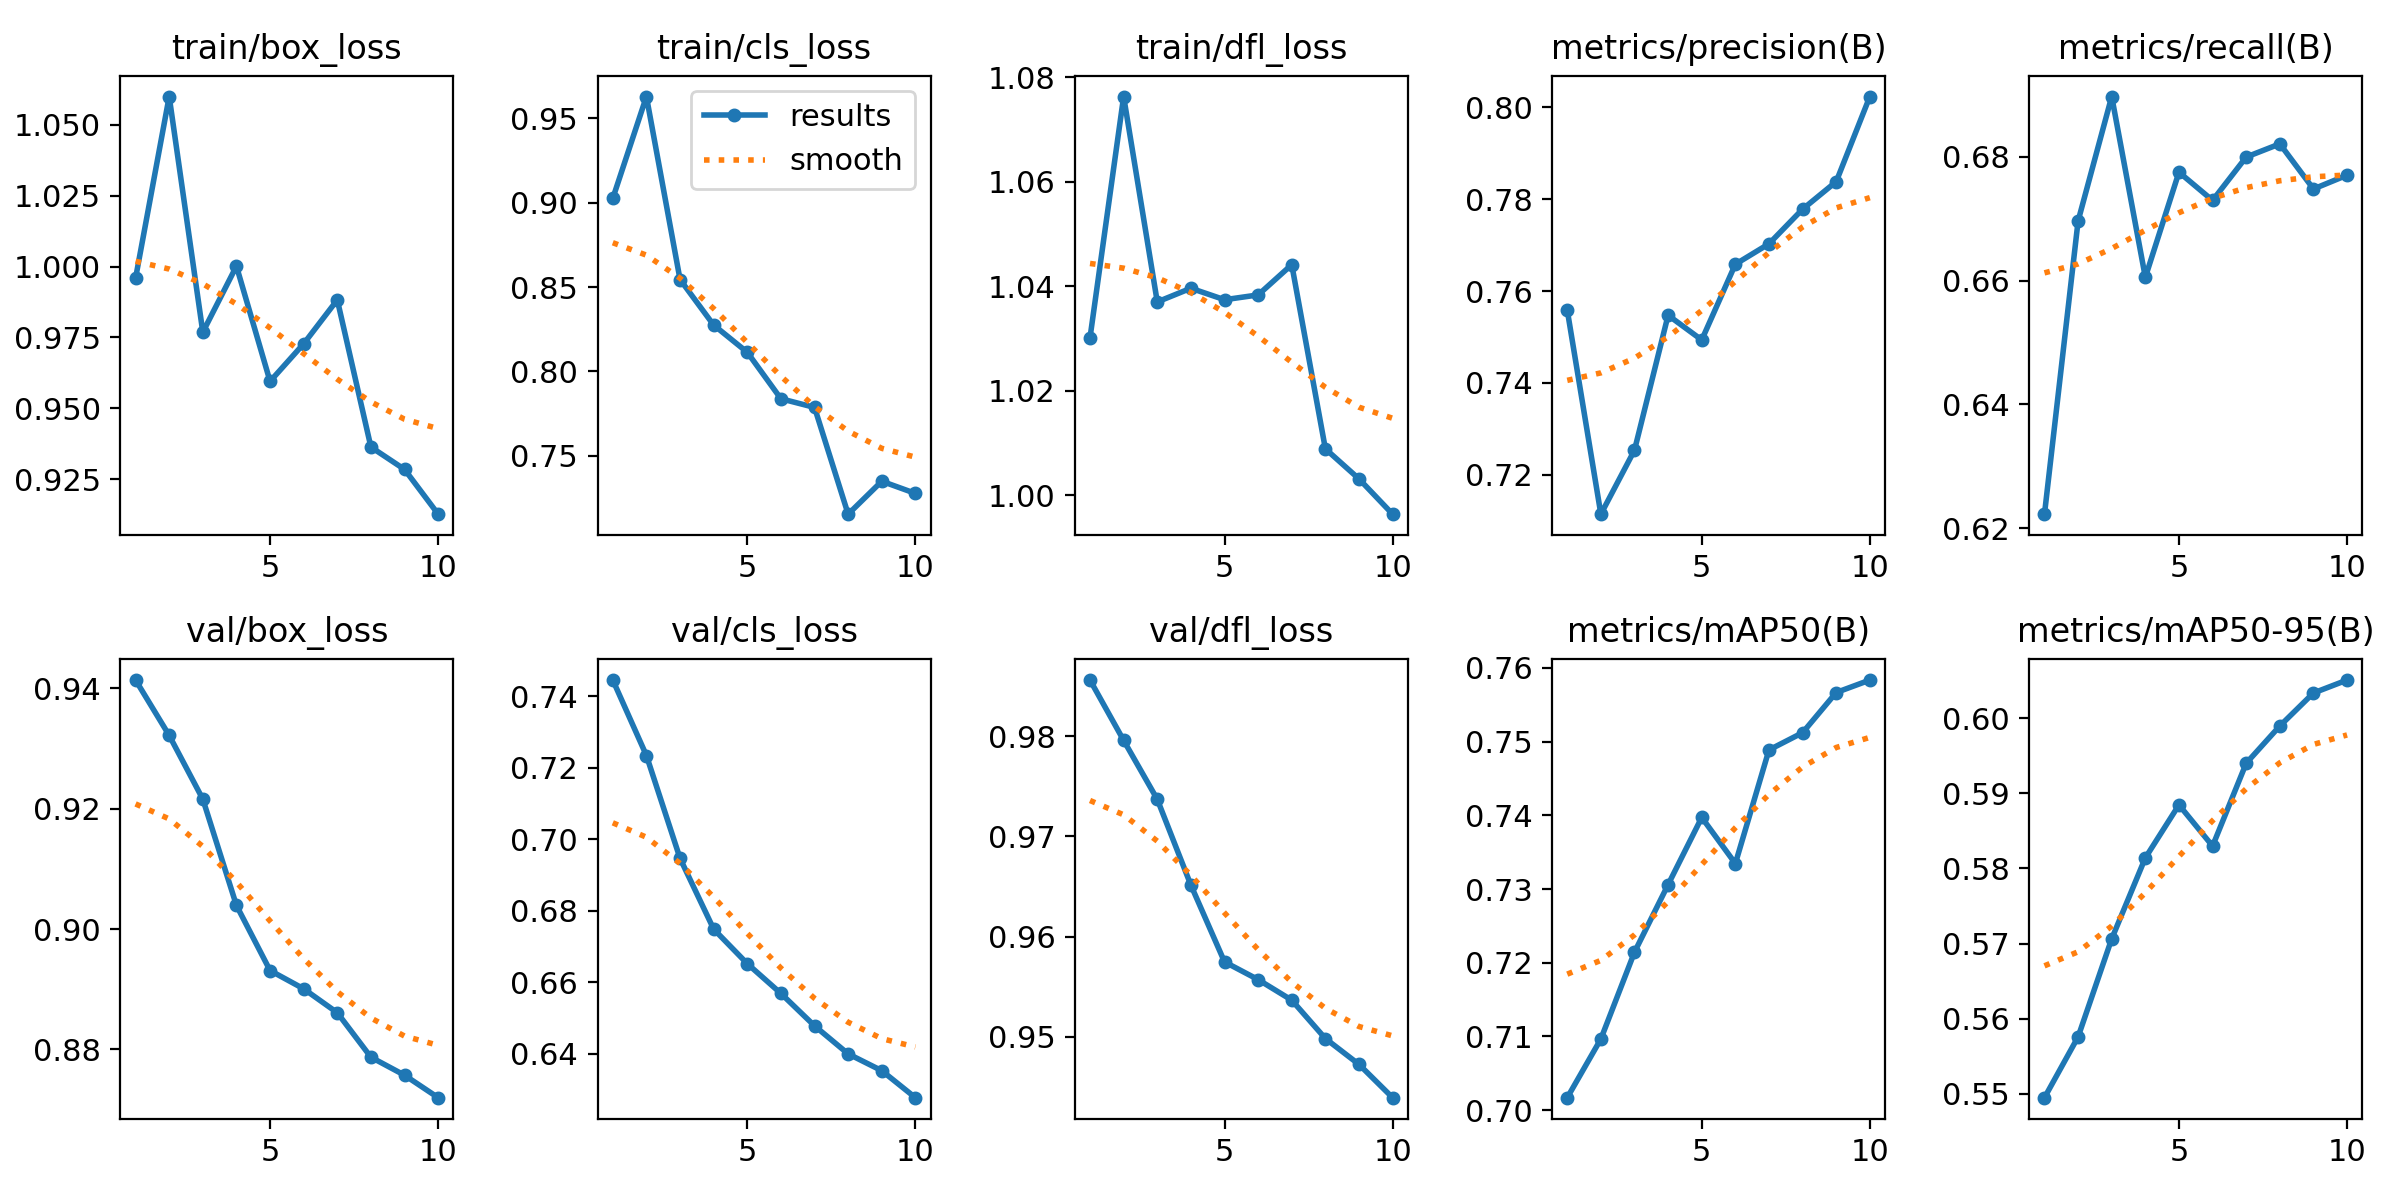

The file beside this chart, header and first rows:
epoch, time, train/box_loss, train/cls_loss, train/dfl_loss, metrics/precision(B), metrics/recall(B), metrics/mAP50(B), metrics/mAP50-95(B), val/box_loss, val/cls_loss, val/dfl_loss, lr/pg0, lr/pg1, lr/pg2
1, 6.042, 0.9959, 0.9026, 1.03, 0.7559, 0.6222, 0.7017, 0.5495, 0.9413, 0.7445, 0.9856, 5.95e-06, 5.95e-06, 5.95e-06
2, 7.883, 1.06, 0.9629, 1.076, 0.7114, 0.6696, 0.7097, 0.5576, 0.9321, 0.7234, 0.9796, 1.17941e-05, 1.17941e-05, 1.17941e-05
3, 9.734, 0.9768, 0.8545, 1.037, 0.7254, 0.6897, 0.7214, 0.5706, 0.9216, 0.6946, 0.9737, 1.62245e-05, 1.62245e-05, 1.62245e-05
4, 11.55, 1, 0.8275, 1.04, 0.7548, 0.6605, 0.7306, 0.5814, 0.9039, 0.6748, 0.9651, 1.92411e-05, 1.92411e-05, 1.92411e-05
5, 13.34, 0.9595, 0.8113, 1.037, 0.7494, 0.6775, 0.7397, 0.5885, 0.8931, 0.6651, 0.9575, 2.0844e-05, 2.0844e-05, 2.0844e-05
6, 15.11, 0.9728, 0.7838, 1.038, 0.7659, 0.673, 0.7335, 0.583, 0.8901, 0.6568, 0.9557, 2.10333e-05, 2.10333e-05, 2.10333e-05
7, 16.88, 0.9882, 0.7786, 1.044, 0.7703, 0.68, 0.7489, 0.594, 0.8861, 0.6478, 0.9537, 1.98087e-05, 1.98087e-05, 1.98087e-05
8, 18.67, 0.9363, 0.7153, 1.009, 0.7779, 0.6821, 0.7512, 0.5989, 0.8787, 0.6399, 0.9498, 1.71705e-05, 1.71705e-05, 1.71705e-05
9, 20.46, 0.9285, 0.7348, 1.003, 0.7839, 0.6748, 0.7567, 0.6033, 0.8757, 0.6352, 0.9473, 1.31186e-05, 1.31186e-05, 1.31186e-05
10, 22.21, 0.9127, 0.7276, 0.9963, 0.8024, 0.677, 0.7583, 0.6051, 0.872, 0.6277, 0.9439, 7.65289e-06, 7.65289e-06, 7.65289e-06
